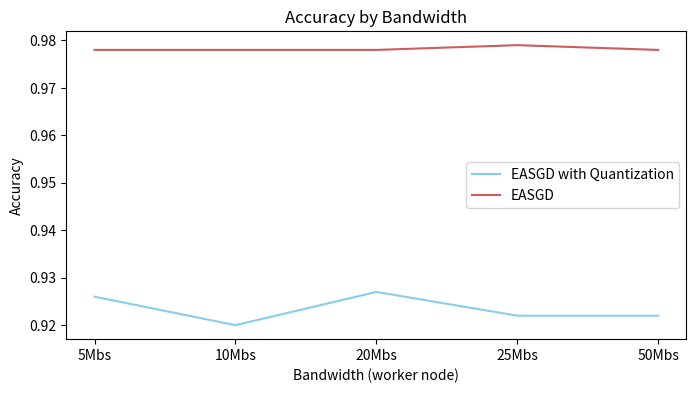

The matplotlib source for this figure:
# -*- coding: utf-8 -*-
import numpy as np
import matplotlib.pyplot as plt

easgd_quanti_x = [1, 2, 3, 4, 5]
easgd_x = [1, 2, 3, 4, 5]
easgd_quanti_y = [0.926, 0.920, 0.927, 0.922, 0.922]
easgd_y = [0.978, 0.978, 0.978, 0.979, 0.978]
plt.figure(figsize=(8, 4))
plt.plot(easgd_quanti_x, easgd_quanti_y, color='SkyBlue', label='EASGD with Quantization')
plt.plot(easgd_x, easgd_y, color='IndianRed', label='EASGD')

plt.xlabel("Bandwidth (worker node)")
plt.xticks([1, 2, 3, 4, 5], ["5Mbs", "10Mbs", "20Mbs", "25Mbs", "50Mbs"])
plt.ylabel("Accuracy")
plt.title("Accuracy by Bandwidth")
plt.legend()
plt.savefig("downpur_easgd_quanti_accuracy.png")
plt.show()
